Run: headless pygame with SDL's dummy video driver; simulated clock (each Clock.tick advances the game by its frame time, no real sleeping); random seed 0; keys injected as events and as key.get_pressed() state; no mouse input.
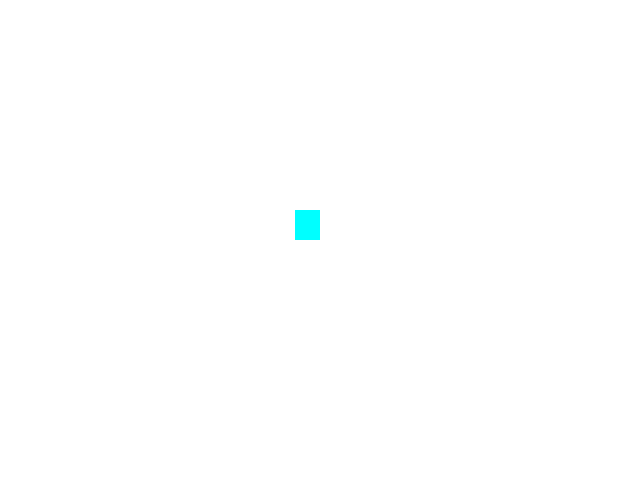
Frame 1 of 4 · flips 1–60 · no input
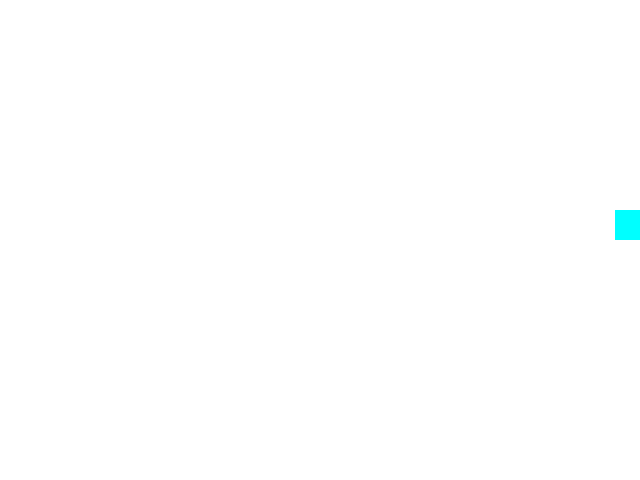
Frame 2 of 4 · flips 61–180 · tapped SPACE, RETURN · held RIGHT (→), D
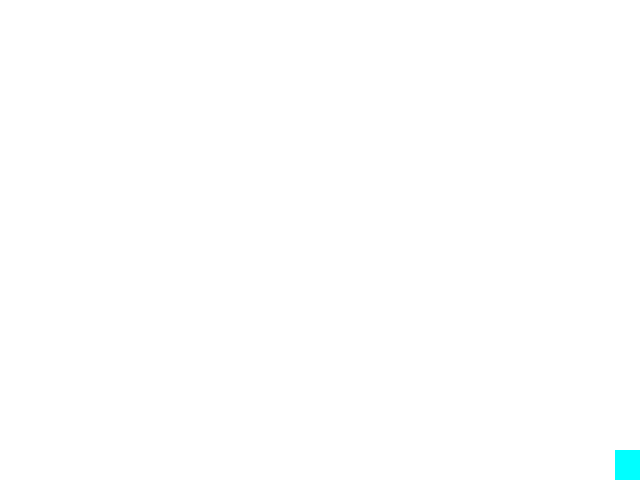
Frame 3 of 4 · flips 181–300 · held DOWN (↓), S
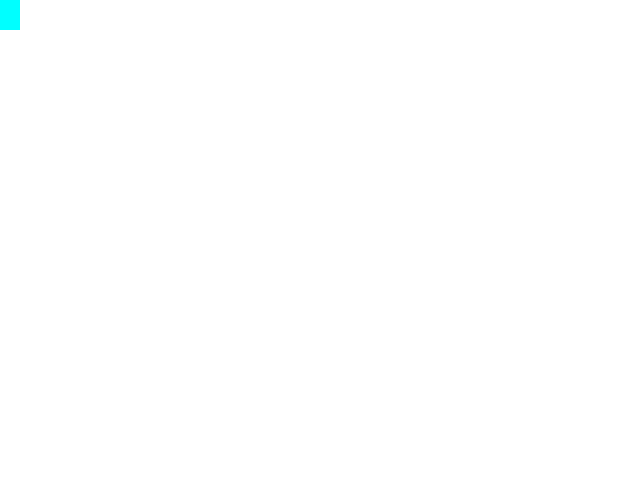
Frame 4 of 4 · flips 301–420 · held LEFT (←), A, UP (↑), W

The pygame program that drew these frames:

import pygame

# Init
pygame.init()
# Variable running game
running = True
# membuat display surface object
screen_X = 640
screen_Y = 480
screen = pygame.display.set_mode((screen_X,screen_Y))
# Limit fPS
clock = pygame.time.Clock()

# object game
# koordinat posisi
x = 295
y = 210
# ukuran
panjang = 30
lebar = 25
# kecpatan gerak
speed = 10

while running:
    # User input, database input
    for event in pygame.event.get():
        if event.type == pygame.QUIT:
            running = False
    
    # action keyboard press
    keys = pygame.key.get_pressed()
    # kiri
    if keys[pygame.K_LEFT] and x > 0:
        x -= speed
    if keys[pygame.K_RIGHT] and x < (screen_X-lebar):
        x += speed
    if keys[pygame.K_DOWN] and y < (screen_Y-panjang):
        y += speed
    if keys[pygame.K_UP] and y > 0:
        y -= speed

    # update asset
    screen.fill("white")
    pygame.draw.rect(screen,"cyan",(x,y,lebar,panjang))
    # render display
    pygame.display.flip()
    # Limit FPS
    clock.tick(60)

pygame.quit()
